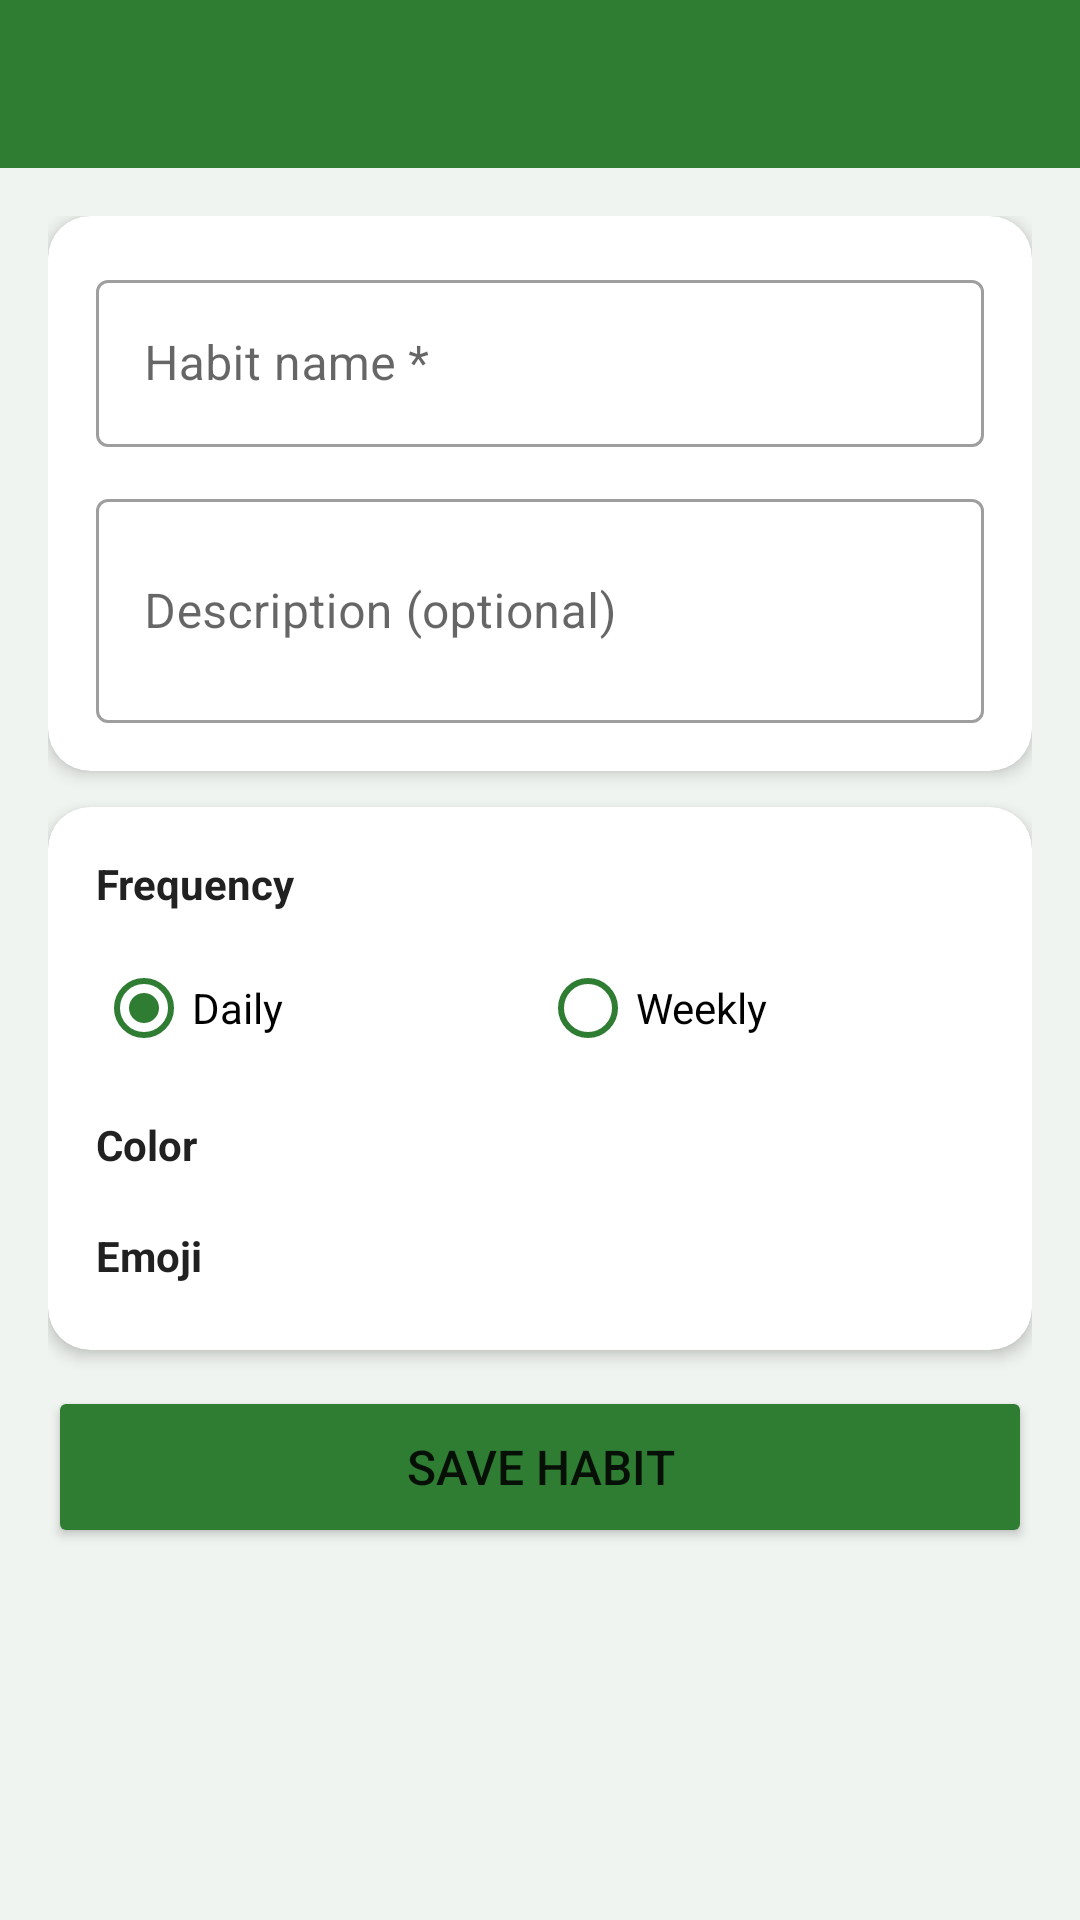

Reconstruct the res/layout file that produces this screen, plus the resources it refers to.
<!-- AndroidManifest.xml: application theme AppTheme -->
<!-- res/layout/activity_add_edit_habit.xml -->
<?xml version="1.0" encoding="utf-8"?>
<LinearLayout xmlns:android="http://schemas.android.com/apk/res/android"
    xmlns:app="http://schemas.android.com/apk/res-auto"
    android:layout_width="match_parent" android:layout_height="match_parent"
    android:orientation="vertical" android:background="#F0F4F0">
    <androidx.appcompat.widget.Toolbar android:id="@+id/toolbar"
        android:layout_width="match_parent" android:layout_height="?attr/actionBarSize" android:background="#2E7D32"
        android:theme="@style/ThemeOverlay.AppCompat.Dark.ActionBar"/>
    <ScrollView android:layout_width="match_parent" android:layout_height="0dp" android:layout_weight="1">
        <LinearLayout android:layout_width="match_parent" android:layout_height="wrap_content"
            android:orientation="vertical" android:padding="16dp">
            <androidx.cardview.widget.CardView android:layout_width="match_parent"
                android:layout_height="wrap_content" android:layout_marginBottom="12dp"
                app:cardCornerRadius="14dp" app:cardElevation="3dp">
                <LinearLayout android:layout_width="match_parent" android:layout_height="wrap_content"
                    android:orientation="vertical" android:padding="16dp">
                    <com.google.android.material.textfield.TextInputLayout android:layout_width="match_parent"
                        android:layout_height="wrap_content" android:layout_marginBottom="12dp"
                        android:hint="Habit name *" style="@style/Widget.MaterialComponents.TextInputLayout.OutlinedBox">
                        <com.google.android.material.textfield.TextInputEditText android:id="@+id/et_name"
                            android:layout_width="match_parent" android:layout_height="wrap_content"
                            android:inputType="textCapSentences" android:maxLength="60"/>
                    </com.google.android.material.textfield.TextInputLayout>
                    <com.google.android.material.textfield.TextInputLayout android:layout_width="match_parent"
                        android:layout_height="wrap_content" android:hint="Description (optional)"
                        style="@style/Widget.MaterialComponents.TextInputLayout.OutlinedBox">
                        <com.google.android.material.textfield.TextInputEditText android:id="@+id/et_description"
                            android:layout_width="match_parent" android:layout_height="wrap_content"
                            android:inputType="textMultiLine|textCapSentences" android:minLines="2" android:maxLines="4"/>
                    </com.google.android.material.textfield.TextInputLayout>
                </LinearLayout>
            </androidx.cardview.widget.CardView>
            <androidx.cardview.widget.CardView android:layout_width="match_parent"
                android:layout_height="wrap_content" android:layout_marginBottom="12dp"
                app:cardCornerRadius="14dp" app:cardElevation="3dp">
                <LinearLayout android:layout_width="match_parent" android:layout_height="wrap_content"
                    android:orientation="vertical" android:padding="16dp">
                    <TextView android:layout_width="wrap_content" android:layout_height="wrap_content"
                        android:text="Frequency" android:textStyle="bold" android:textColor="#212121" android:textSize="14sp"/>
                    <RadioGroup android:id="@+id/rg_frequency" android:layout_width="match_parent"
                        android:layout_height="wrap_content" android:orientation="horizontal" android:layout_marginTop="8dp">
                        <RadioButton android:id="@+id/rb_daily" android:layout_width="0dp"
                            android:layout_height="wrap_content" android:layout_weight="1"
                            android:text="Daily" android:checked="true" android:buttonTint="#2E7D32"/>
                        <RadioButton android:id="@+id/rb_weekly" android:layout_width="0dp"
                            android:layout_height="wrap_content" android:layout_weight="1"
                            android:text="Weekly" android:buttonTint="#2E7D32"/>
                    </RadioGroup>
                    <TextView android:layout_width="wrap_content" android:layout_height="wrap_content"
                        android:text="Color" android:textStyle="bold" android:textColor="#212121"
                        android:textSize="14sp" android:layout_marginTop="12dp" android:layout_marginBottom="6dp"/>
                    <com.google.android.material.chip.ChipGroup android:id="@+id/cg_color"
                        android:layout_width="match_parent" android:layout_height="wrap_content"
                        app:singleSelection="true"/>
                    <TextView android:layout_width="wrap_content" android:layout_height="wrap_content"
                        android:text="Emoji" android:textStyle="bold" android:textColor="#212121"
                        android:textSize="14sp" android:layout_marginTop="12dp" android:layout_marginBottom="6dp"/>
                    <com.google.android.material.chip.ChipGroup android:id="@+id/cg_emoji"
                        android:layout_width="match_parent" android:layout_height="wrap_content"
                        app:singleSelection="true"/>
                </LinearLayout>
            </androidx.cardview.widget.CardView>
            <Button android:id="@+id/btn_save" android:layout_width="match_parent"
                android:layout_height="54dp" android:text="Save Habit" android:textSize="16sp"
                android:backgroundTint="#2E7D32" app:cornerRadius="12dp" android:layout_marginBottom="8dp"/>
            <Button android:id="@+id/btn_delete" android:layout_width="match_parent"
                android:layout_height="54dp" android:text="Delete Habit" android:textSize="16sp"
                android:backgroundTint="#C62828" app:cornerRadius="12dp" android:visibility="gone"/>
        </LinearLayout>
    </ScrollView>
</LinearLayout>
<!-- resources referenced by this layout -->
<resources>
  <style name="AppTheme" parent="Theme.MaterialComponents.Light.NoActionBar">
          <item name="colorPrimary">@color/colorPrimary</item>
          <item name="colorPrimaryDark">@color/colorPrimaryDark</item>
          <item name="colorAccent">@color/colorAccent</item>
          <item name="android:windowBackground">@color/colorBackground</item>
          <item name="android:statusBarColor">@color/colorPrimaryDark</item>
      </style>
  <color name="colorPrimary">#2E7D32</color>
  <color name="colorPrimaryDark">#1B5E20</color>
  <color name="colorAccent">#FF6F00</color>
  <color name="colorBackground">#F0F4F0</color>
</resources>
